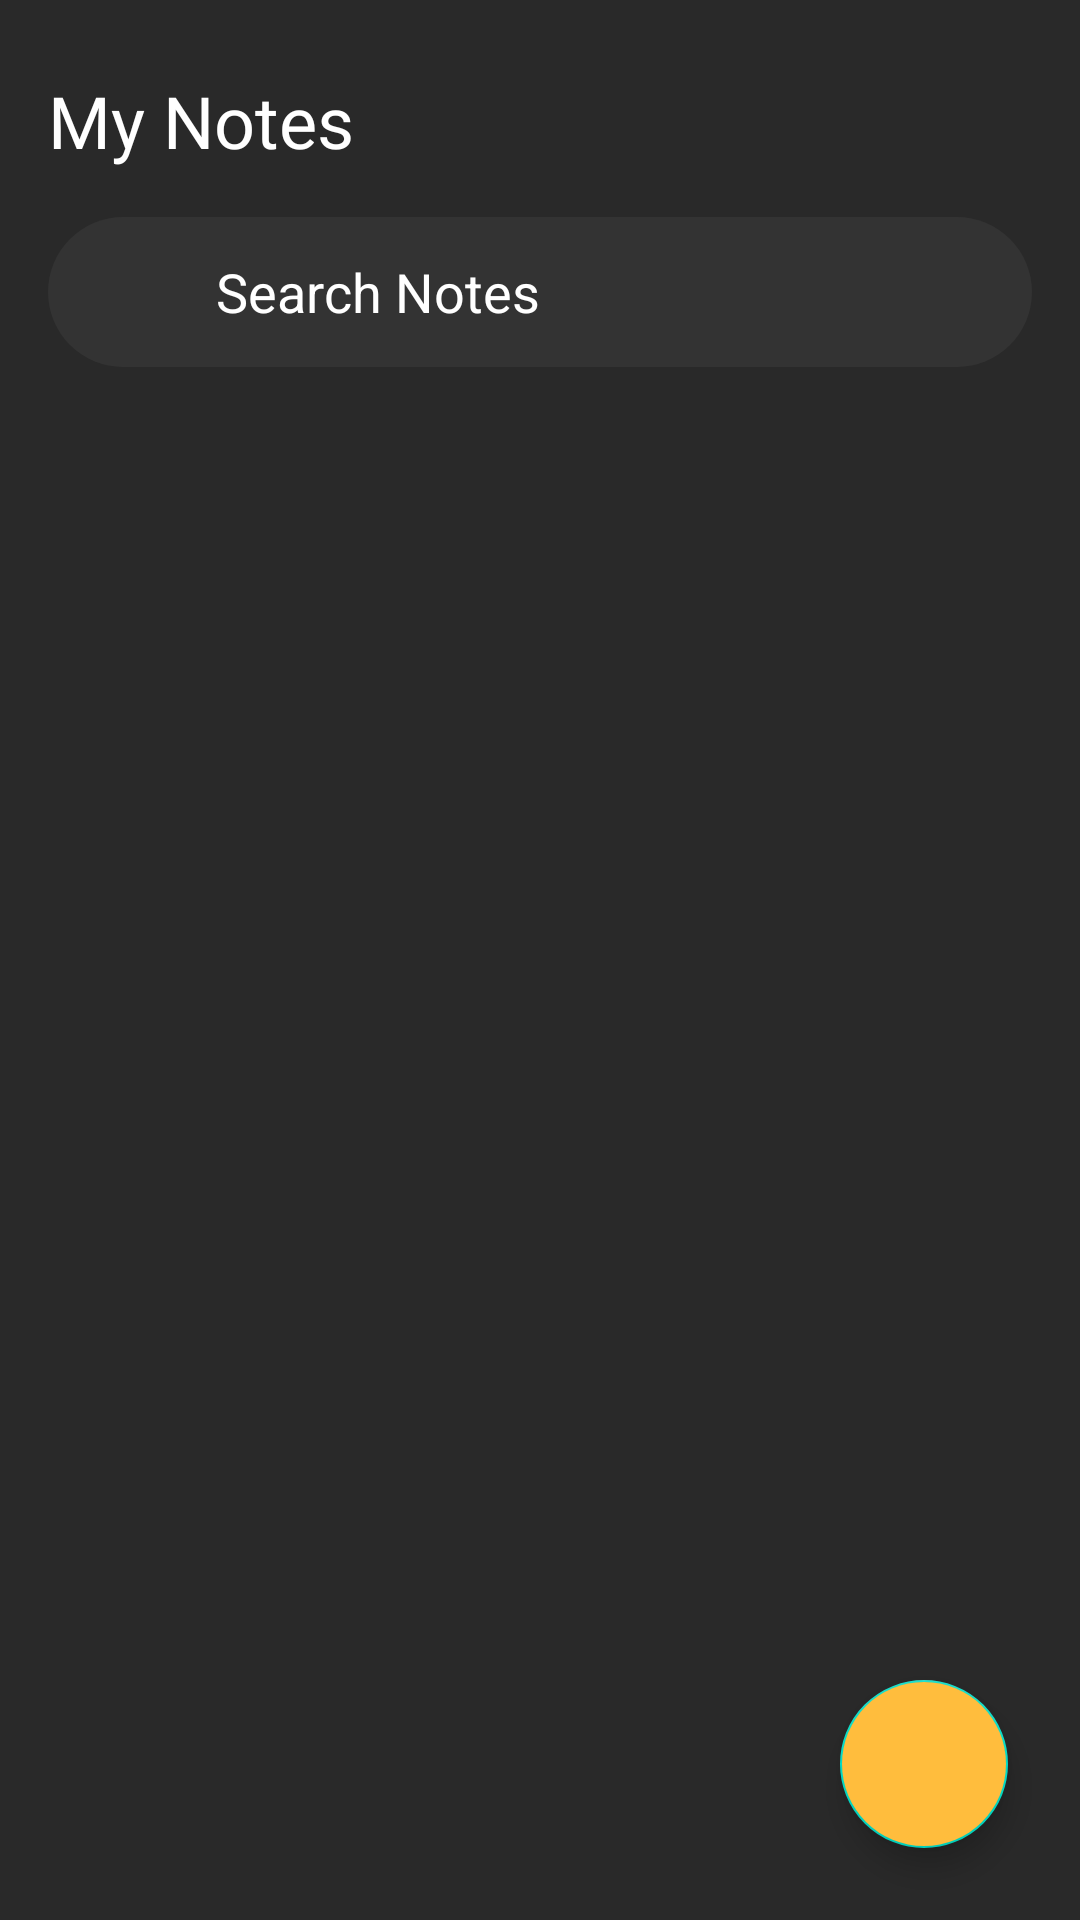

The Android layout XML behind this screen, and the referenced resources:
<!-- AndroidManifest.xml: application theme Theme.NevigationDrawer -->
<!-- res/layout/activity_main.xml -->
<?xml version="1.0" encoding="utf-8"?>
<androidx.constraintlayout.widget.ConstraintLayout xmlns:android="http://schemas.android.com/apk/res/android"
    xmlns:app="http://schemas.android.com/apk/res-auto"
    xmlns:tools="http://schemas.android.com/tools"
    android:layout_width="match_parent"
    android:layout_height="match_parent"
    android:background="@color/homeScreen"
    tools:context=".UI.Activities.MainActivity">

    <TextView
        android:id="@+id/textView"
        android:layout_width="wrap_content"
        android:layout_height="wrap_content"
        android:layout_marginStart="16dp"
        android:layout_marginTop="24dp"
        android:fontFamily="@font/roboto_condensed_bold"
        android:text="@string/my_notes"
        android:textColor="@color/white"
        android:textSize="24sp"
        app:layout_constraintStart_toStartOf="parent"
        app:layout_constraintTop_toTopOf="parent" />

    <androidx.constraintlayout.widget.Guideline
        android:id="@+id/guideline"
        android:layout_width="wrap_content"
        android:layout_height="wrap_content"
        android:orientation="vertical"
        app:layout_constraintGuide_begin="16dp" />

    <androidx.constraintlayout.widget.Guideline
        android:id="@+id/guideline2"
        android:layout_width="wrap_content"
        android:layout_height="wrap_content"
        android:orientation="vertical"

        app:layout_constraintGuide_end="16dp" />

    <androidx.constraintlayout.widget.Guideline
        android:id="@+id/guideline3"
        android:layout_width="wrap_content"
        android:layout_height="wrap_content"
        android:orientation="horizontal"
        app:layout_constraintGuide_begin="16dp" />

    <View
        android:id="@+id/view"
        android:layout_width="0dp"
        android:layout_height="50dp"
        android:layout_marginTop="16dp"
        android:background="@drawable/search_view_bg"
        app:layout_constraintEnd_toStartOf="@+id/guideline2"
        app:layout_constraintStart_toStartOf="@+id/guideline"
        app:layout_constraintTop_toBottomOf="@+id/textView" />

    <ImageView
        android:id="@+id/imageView"
        android:layout_width="24dp"
        android:layout_height="24dp"
        android:layout_marginStart="16dp"
        android:src="@drawable/search_icon"
        app:layout_constraintBottom_toBottomOf="@+id/view"
        app:layout_constraintStart_toStartOf="@+id/view"
        app:layout_constraintTop_toTopOf="@+id/view"
        tools:ignore="ContentDescription" />


    <EditText
        android:id="@+id/etSearch"
        android:layout_width="0dp"
        android:layout_height="50dp"
        android:ems="10"
        android:hint="@string/search_txt"
        android:layout_marginStart="16dp"
        android:inputType="textPersonName"
        android:background="@android:color/transparent"
        android:textColor="@color/white"
        android:textColorHint="@color/white"
        app:layout_constraintEnd_toEndOf="@+id/view"
        app:layout_constraintStart_toEndOf="@+id/imageView"
        app:layout_constraintTop_toTopOf="@+id/view"
        android:autofillHints="" />

    <com.google.android.material.floatingactionbutton.FloatingActionButton
        android:id="@+id/btNewNotes"
        android:layout_width="wrap_content"
        android:layout_height="wrap_content"
        android:layout_marginEnd="8dp"
        android:layout_marginBottom="24dp"
        android:src="@drawable/ic_add"
        app:tint="@color/white"
        android:backgroundTint="@color/yellow"
        app:layout_constraintBottom_toBottomOf="parent"
        app:layout_constraintEnd_toStartOf="@+id/guideline2" />

    <androidx.recyclerview.widget.RecyclerView
        android:id="@+id/rvMain"
        android:layout_width="0dp"
        android:layout_height="0dp"
        android:layout_marginTop="16dp"
        app:layout_constraintBottom_toBottomOf="parent"
        app:layout_constraintEnd_toStartOf="@+id/guideline2"
        app:layout_constraintStart_toStartOf="@+id/guideline"
        app:layout_constraintTop_toBottomOf="@+id/view" />



</androidx.constraintlayout.widget.ConstraintLayout>
<!-- resources referenced by this layout -->
<resources>
  <color name="homeScreen">#292929</color>
  <color name="white">#FFFFFFFF</color>
  <color name="yellow">#ffbd3d</color>
  <!-- drawable search_view_bg (drawable) -->
  <?xml version="1.0" encoding="utf-8"?>
  <shape android:shape="rectangle" android:tint="#333333" xmlns:android="http://schemas.android.com/apk/res/android">
  <solid android:color="@color/light_gray" />
      <corners android:radius="50dp"/>
  
  </shape>
  <string name="my_notes">My Notes</string>
  <string name="search_txt">Search Notes</string>
  <style name="Theme.NevigationDrawer" parent="Theme.MaterialComponents.DayNight.DarkActionBar">
          
          <item name="colorPrimary">@color/yellow</item>
          <item name="colorPrimaryVariant">@color/yellow</item>
          <item name="colorOnPrimary">@color/white</item>
          
          <item name="colorSecondary">@color/teal_200</item>
          <item name="colorSecondaryVariant">@color/teal_700</item>
          <item name="colorOnSecondary">@color/black</item>
          
          <item name="android:statusBarColor">?attr/colorPrimaryVariant</item>
          
      </style>
  <color name="light_gray">#333333</color>
  <color name="teal_200">#FF03DAC5</color>
  <color name="teal_700">#FF018786</color>
  <color name="black">#FF000000</color>
</resources>
